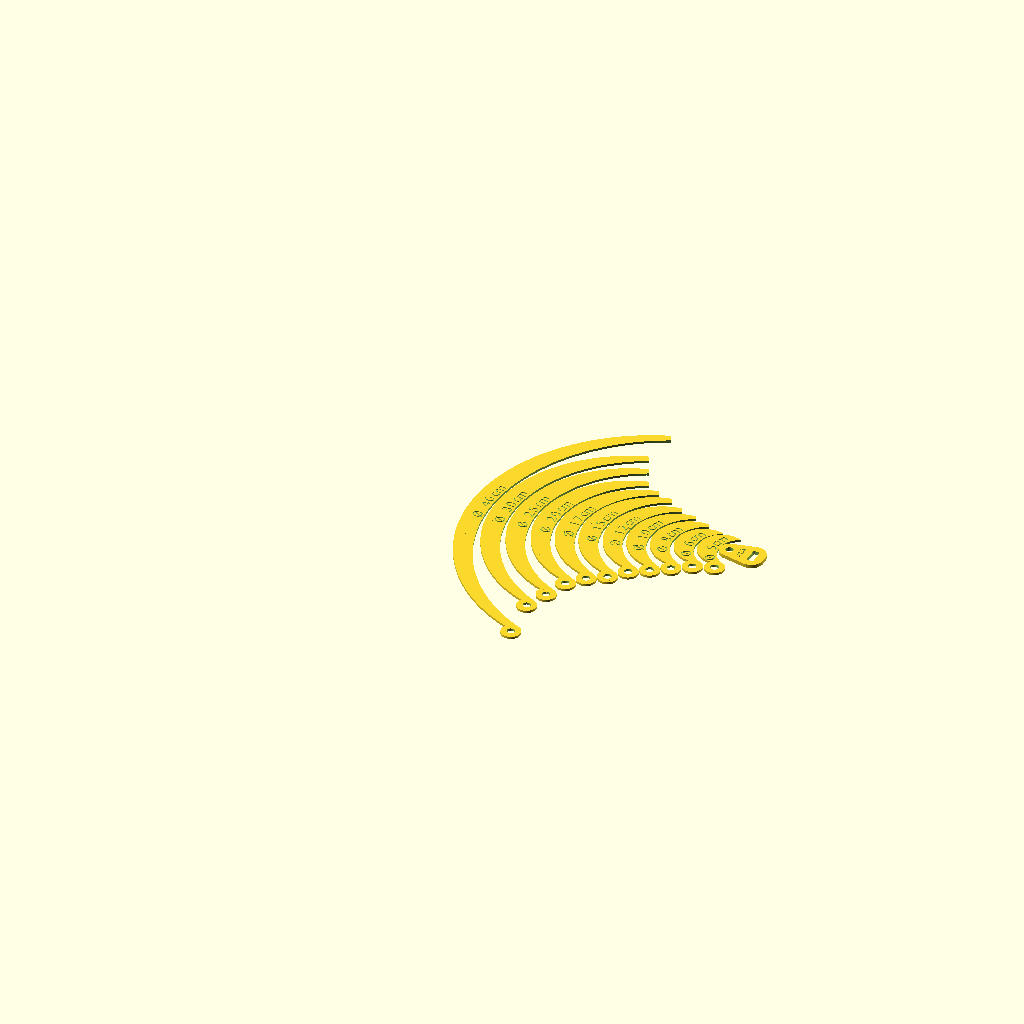
Cell 1: the model at its default parameters.
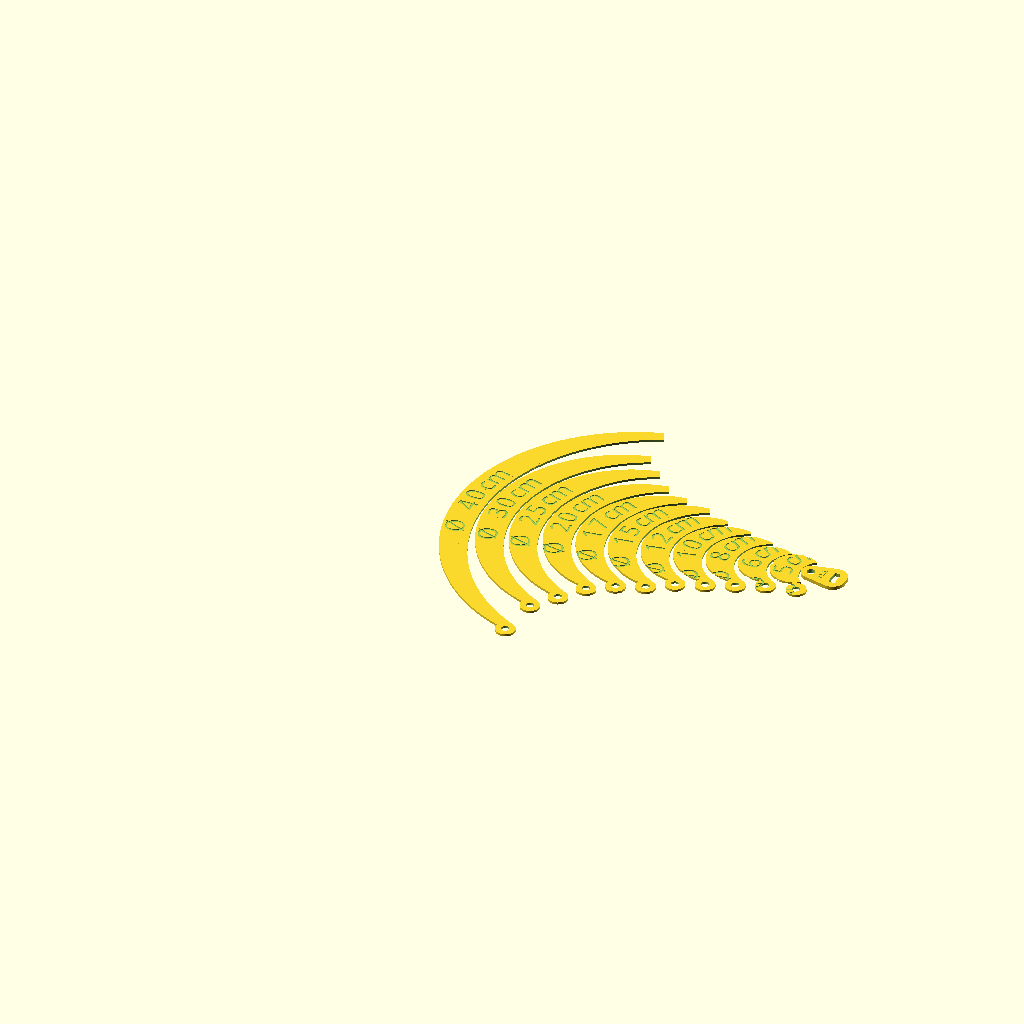
Cell 2: textsize = 20 (everything else at default).
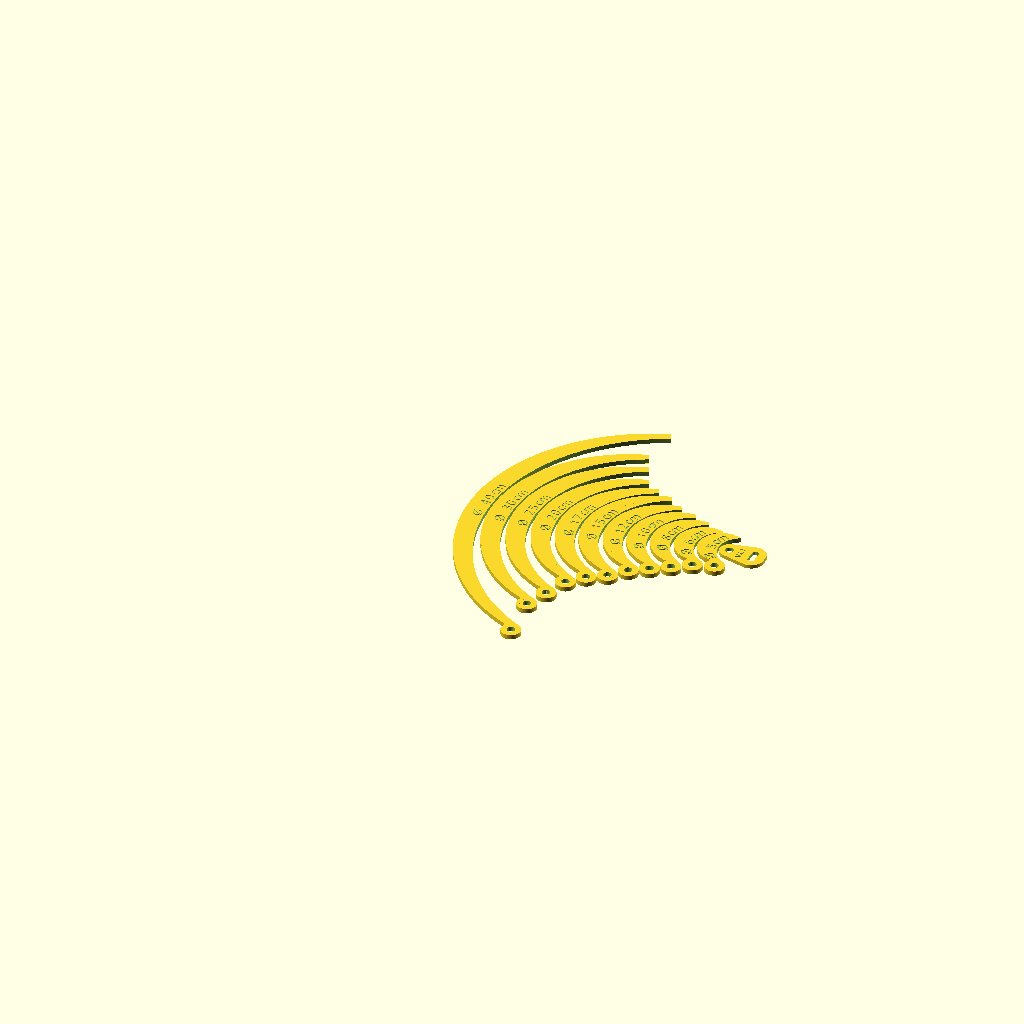
Cell 3: thickness = 5 (everything else at default).
All cells are drawn from the same view direction (rotation 55°, 0°, 25°, orthographic, colour scheme Cornfield), but the view is re-fitted for each cell, so position and scale can differ between cells as well as the parameter.
OpenSCAD source file 3d-models/circletemplateiso.scad:
// Copyright 2024 Heikki Suonsivu
// Licensed under Creative Commons CC-BY-NC-SA, see https://creativecommons.org/licenses/by-nc-sa/4.0/
// For commercial licensing, please contact directly, hsu-3d@suonsivu.net, +358 40 551 9679

$fn=180;

printwidth=450;

versiontext="V1.1";
textdepth=1;
textsize=10;

height=textsize+2.5;

thickness=2.5;
gap=2;
charw=textsize*7/8;
maxh=400;

cornerd=0.1;

arcx=textsize+12;

strapholed=8.5;
strapholeangle=65;

straphookthickness=4;

strapwidth=16.8;
strapthickness=7;
strapholecornerd=3;
strapholedx=2.5;

module roundedbox(x,y,z,c) {
  corner=(c && (c > 0)) ? c : 1;
  scd = ((x < corner || y < corner || z < corner) ? min(x,y,z) : corner);
  f=30;
  
  hull() {
    translate([scd/2,scd/2,scd/2]) sphere(d=scd,$fn=f);
    translate([scd/2,y-scd/2,scd/2]) sphere(d=scd,$fn=f);
    translate([x-scd/2,scd/2,scd/2]) sphere(d=scd,$fn=f);
    translate([x-scd/2,y-scd/2,scd/2]) sphere(d=scd,$fn=f);
    translate([scd/2,scd/2,z-scd/2]) sphere(d=scd,$fn=f);
    translate([scd/2,y-scd/2,z-scd/2]) sphere(d=scd,$fn=f);
    translate([x-scd/2,scd/2,z-scd/2]) sphere(d=scd,$fn=f);
    translate([x-scd/2,y-scd/2,z-scd/2]) sphere(d=scd,$fn=f);
  }
}

function textlength(text) = len(str(text)) * charw;

module arc_text(radius, chars, fontsize, angle) {
    PI = 3.14159;
    chars_len = len(chars);
    circumference = 2 * PI * radius;
    font_size = fontsize;
    step_angle = fontsize/(2*PI*(radius+fontsize+2))*360;
    for(i = [0 : chars_len - 1]) {
      rotate(90-(i-chars_len/2) * step_angle - 3 + angle) 
            translate([0, radius + fontsize/2 - 3, 0]) 
                text(
                    chars[i], 
                    font = "Courier New; Style = Bold", 
                    size = font_size, 
                    valign = "bottom", halign = "center"
                );
    }
}

module straphook() {
  difference() {
    hull() {
      cylinder(d=strapholed*strapholedx,h=straphookthickness);
      translate([strapholed*3,-strapwidth/6,0]) cylinder(d=strapwidth+10,h=straphookthickness);
      translate([strapholed*3,strapwidth/6,0]) cylinder(d=strapwidth+10,h=straphookthickness);
    }

    translate([0,0,-0.1]) cylinder(d=strapholed,h=straphookthickness+0.2);
    translate([strapholed*3-strapthickness/2+1,-strapwidth/2,-strapholecornerd]) roundedbox(strapthickness,strapwidth,straphookthickness+2*strapholecornerd,strapholecornerd);

    translate([strapholed+1,0,straphookthickness-textdepth+0.01]) rotate([0,0,90]) linear_extrude(height=textdepth+0.2) text(text=versiontext,font="Liberation Sans:style=Bold",size=6,halign="center",valign="top");
  }
}


module circle(diameters,x,y,previoush,i) {
  echo(d[i]);
  diameter=d[i];

  h=diameter>height?diameter:height;
  textposition=-diameter/2 + 5;
  t=str("Ø ",str(d[i]/10),"cm");
  tr=str("r",str(d[i]/2/10),"cm");
  l=max(textlength(t),textlength(tr))+diameter/2+textposition;
	  
  rotate=1; //diameter>l+5?1:0;
  
  echo("d ",diameter, " x ", x, " y ", y, " h ",h, " textposition ", textposition);
	
  translate([x,y,0]) {
    difference() {
      union() {
	intersection() {
	  cylinder(d=diameter,h=thickness);
	  union() {
	    translate([arcx,0,0]) rotate([0,0,strapholeangle]) translate([-diameter,0,0]) cube([diameter,diameter,thickness]);
	    translate([arcx,0,0]) rotate([0,0,-strapholeangle]) translate([-diameter,-diameter,0]) cube([diameter,diameter,thickness]);
	  }
	}
	boxh=diameter>l+5?height:h;

	translate([arcx,0,0]) rotate([0,0,strapholeangle]) translate([-diameter/2-strapholed*strapholedx/2,0,0]) cylinder(d=strapholed*strapholedx,h=thickness);
      }

      r=90;

      translate([arcx,0,thickness-textdepth+0.01]) linear_extrude(height=textdepth+0.2)  arc_text(diameter/2,t,textsize,0);

      translate([arcx,0,textdepth-0.01]) rotate([180,0,0]) linear_extrude(height=textdepth+0.2)  arc_text(diameter/2,t,textsize,0);

      translate([arcx,0,-0.1]) cylinder(d=diameter,h=thickness+0.2);

      translate([arcx,0,-0.1]) rotate([0,0,strapholeangle]) translate([-diameter/2-strapholed*strapholedx/2,0,0]) cylinder(d=strapholed,h=thickness+0.2);
    }
  }
  
  if (d[i+1] > 0) {
    newx=x+arcx-(diameter-d[i+1])/2+2;
    newy=y+3;
    circle(diameters,newx,newy,h,i+1);
  } else {
    translate([x+arcx-(diameter-strapholed*strapholedx)/2+1,y,0]) straphook();
  }
}

d=[400,300,250,200,170,150,120,100,80,60,50,0];//

circle(d,0,0,height,0);
Parameter table extracted from the source (name, type, default, range or options):
printwidth: number, default 450
versiontext: string, default "V1.1"
textdepth: number, default 1
textsize: number, default 10
thickness: number, default 2.5
gap: number, default 2
maxh: number, default 400
cornerd: number, default 0.1
strapholed: number, default 8.5
strapholeangle: number, default 65
straphookthickness: number, default 4
strapwidth: number, default 16.8
strapthickness: number, default 7
strapholecornerd: number, default 3
strapholedx: number, default 2.5
